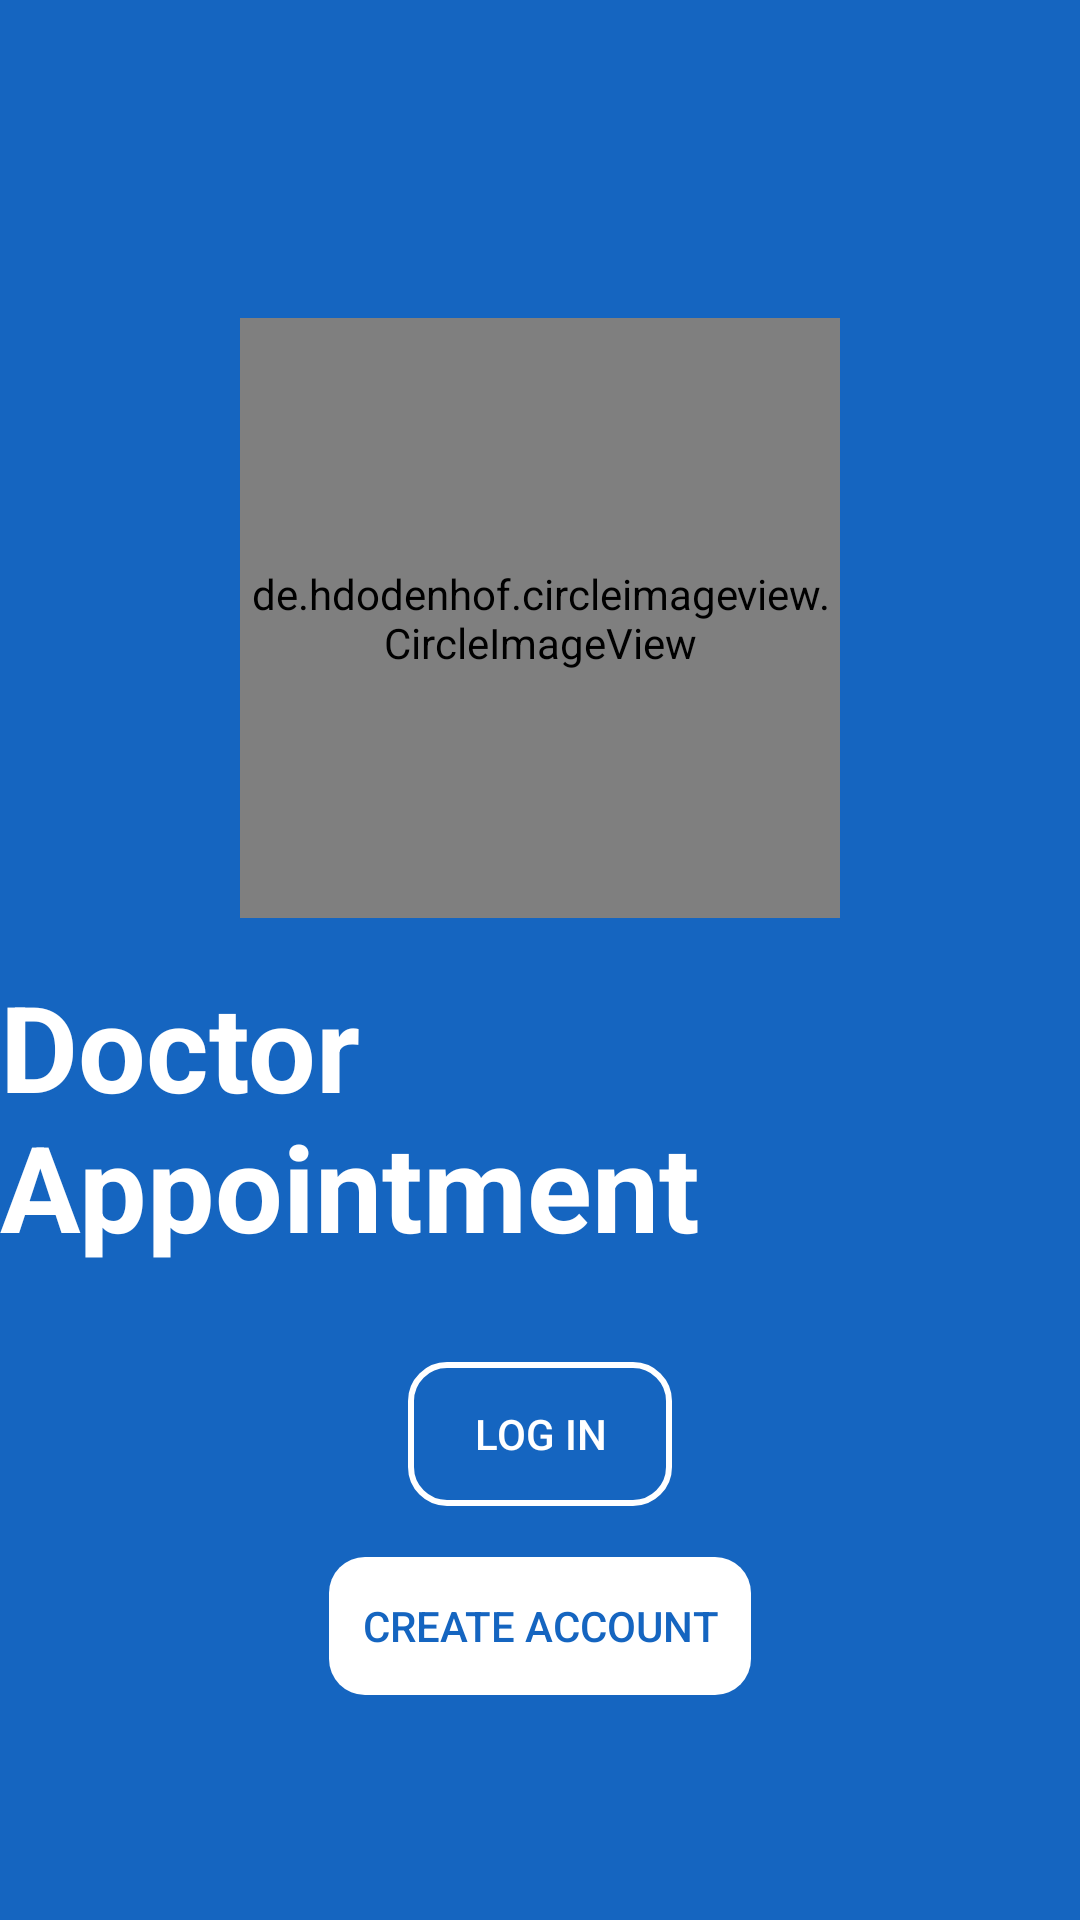

The Android layout XML behind this screen, and the referenced resources:
<!-- AndroidManifest.xml: application theme Theme.Hospital -->
<!-- res/layout/login.xml -->
<?xml version="1.0" encoding="utf-8"?>
<LinearLayout xmlns:android="http://schemas.android.com/apk/res/android"
    android:layout_width="match_parent"
    android:layout_height="match_parent"
    android:orientation="vertical"
    android:background="#1565C0"
    android:gravity="center">

    <de.hdodenhof.circleimageview.CircleImageView
        android:id="@+id/profile_image"
        android:layout_width="200dp"
        android:layout_height="200dp"
        android:layout_marginTop="32dp"
        android:src="@drawable/doc"/>

    <TextView
        android:id="@+id/appointment_text"
        android:layout_width="wrap_content"
        android:layout_height="wrap_content"
        android:layout_marginTop="16dp"
        android:text="Doctor Appointment"
        android:textColor="@android:color/white"
        android:textSize="40sp"
        android:textStyle="bold"/> 


    <Button
        android:id="@+id/login_button"
        android:layout_width="wrap_content"
        android:layout_height="wrap_content"
        android:layout_marginTop="32dp"
        android:text="Log in"
        android:textColor="@android:color/white"
        android:background="@drawable/border_radius"
        android:padding="12dp"
        android:layout_marginEnd="8dp"
        android:layout_marginStart="8dp"/>


    <Button
        android:id="@+id/create_account_button"
        android:layout_width="wrap_content"
        android:layout_height="wrap_content"
        android:layout_marginTop="16dp"
        android:text="Create account"
        android:textColor="#1565C0"
    android:background="@drawable/create_account_button"
    android:padding="12dp"
    android:layout_marginEnd="8dp"
    android:layout_marginStart="8dp"/>


</LinearLayout>
<!-- resources referenced by this layout -->
<resources>
  <!-- drawable border_radius (drawable) -->
  <?xml version="1.0" encoding="utf-8"?>
  <shape xmlns:android="http://schemas.android.com/apk/res/android">
      <solid android:color="@android:color/transparent"/> 
      <stroke
          android:width="2dp"
          android:color="@android:color/white"/> 
      <corners android:radius="12dp"/> 
      <padding
          android:left="12dp"
          android:top="12dp"
          android:right="12dp"
          android:bottom="12dp"/>
  </shape>
  <!-- drawable create_account_button (drawable) -->
  <?xml version="1.0" encoding="utf-8"?>
  <shape xmlns:android="http://schemas.android.com/apk/res/android">
      <solid android:color="@android:color/white"/> 
      <corners android:radius="12dp"/> 
      <stroke
          android:width="2dp"
          android:color="@android:color/transparent"/> 
  </shape>
  <!-- drawable doc: webp bitmap (drawable, 15358 bytes) -->
  <style name="Theme.Hospital" parent="Base.Theme.Hospital" />
  <style name="Base.Theme.Hospital" parent="Theme.AppCompat.DayNight.DarkActionBar">
          
          
      </style>
</resources>
